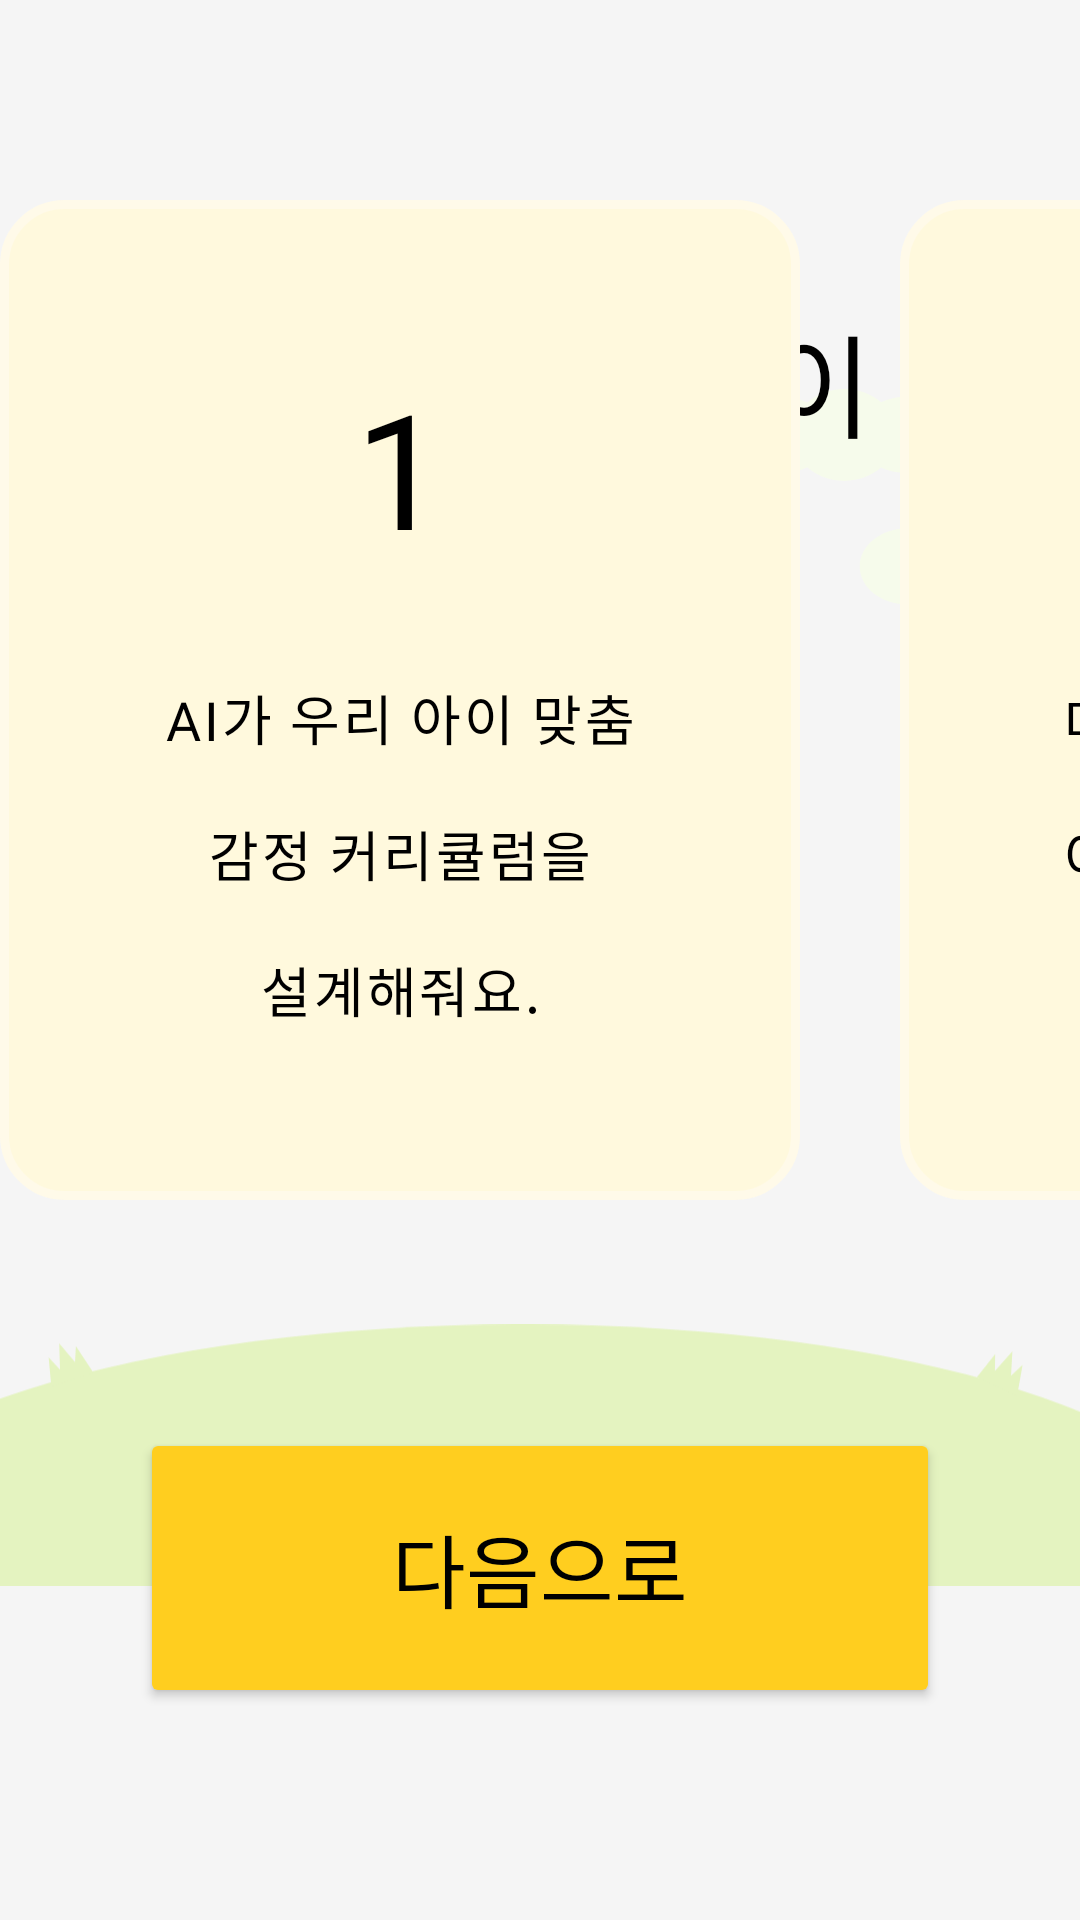

Here is an Android app screen rendered from its layout file. Give the layout XML and the strings, colors and styles it references.
<!-- AndroidManifest.xml: application theme Theme.Hackathon -->
<!-- res/layout/activity_login.xml -->
<?xml version="1.0" encoding="utf-8"?>
<androidx.constraintlayout.widget.ConstraintLayout xmlns:android="http://schemas.android.com/apk/res/android"
    xmlns:app="http://schemas.android.com/apk/res-auto"
    xmlns:tools="http://schemas.android.com/tools"
    android:layout_width="match_parent"
    android:layout_height="match_parent"
    android:background="@color/white2">

    <ImageView
        android:id="@+id/imageView"
        android:layout_width="wrap_content"
        android:layout_height="wrap_content"
        android:src="@drawable/bg_grass_2"
        app:layout_constraintBottom_toBottomOf="parent"
        app:layout_constraintEnd_toEndOf="parent"
        app:layout_constraintStart_toStartOf="parent" />

    <ImageView
        android:layout_width="wrap_content"
        android:layout_height="wrap_content"
        android:layout_marginTop="54dp"
        android:src="@drawable/bg_clouds"
        app:tint="@color/green_light"
        app:layout_constraintEnd_toEndOf="parent"
        app:layout_constraintStart_toStartOf="parent"
        app:layout_constraintTop_toTopOf="parent"
        />

    <TextView
        android:id="@+id/textView"
        style="@style/extrabold"
        android:layout_width="wrap_content"
        android:layout_height="wrap_content"
        android:layout_marginTop="100dp"
        android:letterSpacing="0.06"
        android:lineHeight="64dp"
        android:text="@string/emod_benefit_title"
        android:textColor="@color/black"
        android:textSize="37.33sp"
        app:layout_constraintEnd_toEndOf="parent"
        app:layout_constraintStart_toStartOf="parent"
        app:layout_constraintTop_toTopOf="parent" />

    <LinearLayout
        android:id="@+id/linearLayout"
        android:layout_width="wrap_content"
        android:layout_height="wrap_content"
        android:layout_marginBottom="240dp"
        android:orientation="horizontal"
        app:layout_constraintBottom_toBottomOf="@+id/imageView"
        app:layout_constraintEnd_toEndOf="parent"
        app:layout_constraintStart_toStartOf="parent">

        <LinearLayout
            android:layout_width="266.67dp"
            android:layout_height="333.33dp"
            android:background="@drawable/rounded_background"
            android:gravity="center"
            android:orientation="vertical"
            android:paddingHorizontal="40dp"
            android:paddingVertical="30dp">

            <TextView
                style="@style/extrabold"
                android:layout_width="wrap_content"
                android:layout_height="wrap_content"
                android:text="1"
                android:textColor="@color/black"
                android:textSize="53.33sp" />

            <Space
                android:layout_width="wrap_content"
                android:layout_height="34.67dp" />

            <TextView
                style="@style/bold"
                android:layout_width="wrap_content"
                android:layout_height="120dp"
                android:letterSpacing="0.05"
                android:lineHeight="40dp"
                android:text="@string/emod_benefit_1"
                android:textAlignment="center"
                android:textColor="@color/black"
                android:textSize="18sp" />
        </LinearLayout>

        <Space
            android:layout_width="33.33dp"
            android:layout_height="wrap_content" />

        <LinearLayout
            android:layout_width="266.67dp"
            android:layout_height="333.33dp"
            android:background="@drawable/rounded_background"
            android:gravity="center"
            android:orientation="vertical"
            android:paddingHorizontal="40dp"
            android:paddingVertical="30dp">

            <TextView
                style="@style/extrabold"
                android:layout_width="wrap_content"
                android:layout_height="wrap_content"
                android:text="2"
                android:textColor="@color/black"
                android:textSize="53.33sp" />

            <Space
                android:layout_width="wrap_content"
                android:layout_height="34.67dp" />

            <TextView
                style="@style/bold"
                android:layout_width="wrap_content"
                android:layout_height="120dp"
                android:letterSpacing="0.05"
                android:lineHeight="40dp"
                android:text="@string/emod_benefit_2"
                android:textAlignment="center"
                android:textColor="@color/black"
                android:textSize="19sp" />
        </LinearLayout>

        <Space
            android:layout_width="33.33dp"
            android:layout_height="wrap_content" />

        <LinearLayout
            android:layout_width="266.67dp"
            android:layout_height="333.33dp"
            android:background="@drawable/rounded_background"
            android:gravity="center"
            android:orientation="vertical"
            android:paddingHorizontal="40dp"
            android:paddingVertical="30dp">

            <TextView
                style="@style/extrabold"
                android:layout_width="wrap_content"
                android:layout_height="wrap_content"
                android:text="3"
                android:textColor="@color/black"
                android:textSize="53.33sp" />

            <Space
                android:layout_width="wrap_content"
                android:layout_height="34.67dp" />

            <TextView
                style="@style/bold"
                android:layout_width="wrap_content"
                android:layout_height="120dp"
                android:letterSpacing="0.05"
                android:lineHeight="40dp"
                android:text="@string/emod_benefit_3"
                android:textAlignment="center"
                android:textColor="@color/black"
                android:textSize="18sp" />
        </LinearLayout>
    </LinearLayout>

    <Button
        android:id="@+id/button"
        android:layout_width="266.67dp"
        android:layout_height="93.33dp"
        android:layout_marginTop="76dp"
        android:backgroundTint="@color/primary_normal"
        style="@style/extrabold"
        android:text="@string/to_next"
        android:textColor="@color/black"
        android:textSize="26.67sp"
        app:layout_constraintEnd_toEndOf="parent"
        app:layout_constraintStart_toStartOf="parent"
        app:layout_constraintTop_toBottomOf="@+id/linearLayout" />


</androidx.constraintlayout.widget.ConstraintLayout>
<!-- resources referenced by this layout -->
<resources>
  <color name="black">#FF000000</color>
  <color name="green_light">#F6FBEB</color>
  <color name="primary_normal">#FFCE1F</color>
  <color name="white2">#F5F5F5</color>
      // Primary colors
  <!-- drawable bg_clouds: vector/xml drawable (drawable, 2070 chars, omitted) -->
  <!-- drawable bg_grass_2 (drawable) -->
  <vector xmlns:android="http://schemas.android.com/apk/res/android"
      android:width="1281dp"
      android:height="310dp"
      android:viewportWidth="1281"
      android:viewportHeight="310">
    <path
        android:pathData="M-209,262.3a829.3,262.3 0,1 0,1658.7 0a829.3,262.3 0,1 0,-1658.7 0z"
        android:fillColor="#E4F3C0"/>
    <path
        android:pathData="M57.7,39.2L60.9,74L111,57.5L90,25.9L89,44.7L70.2,22.7L71.2,53.7L57.7,39.2Z"
        android:fillColor="#E4F3C0"/>
    <path
        android:pathData="M1180.4,35.3L1158.7,62.7L1206.3,85.3L1212.9,48L1199.2,60.9L1200.8,32L1180.1,55.1L1180.4,35.3Z"
        android:fillColor="#E4F3C0"/>
  </vector>
  <!-- drawable rounded_background (drawable) -->
  <?xml version="1.0" encoding="utf-8"?>
  <shape xmlns:android="http://schemas.android.com/apk/res/android"
      android:shape="rectangle">
  
      <solid android:color="@color/primary_light_hover" />
  
      <corners android:radius="20dp" />
  
      <stroke android:color="@color/primary_light" android:width="3dp" />
  
  </shape>
  <string name="emod_benefit_1">AI가 우리 아이 맞춤\n감정 커리큘럼을\n설계해줘요.</string>
  <string name="emod_benefit_2">매일의 대화를 통해\n어휘력과 감정 표현\n습관이 자라나요.</string>
  <string name="emod_benefit_3">감정 리포트로\n아이의 변화 과정을\n한눈에 볼 수 있어요.</string>
  <string name="emod_benefit_title">이모디, 이런 점이 좋아요!</string>
  <string name="to_next">다음으로</string>
  <style name="bold">
          <item name="android:fontFamily">@font/nanumsquareroundboldotf</item>
          <item name="android:lineSpacingExtra">0dp</item>
      </style>
  <style name="extrabold">
          <item name="android:fontFamily">@font/nanumsquareroundextraboldotf</item>
          <item name="android:lineSpacingExtra">0dp</item>
      </style>
  <style name="Theme.Hackathon" parent="Base.Theme.Hackathon" />
  <color name="primary_light_hover">#FFF9DD</color>
  <color name="primary_light">#FFFAE9</color>
  <style name="Base.Theme.Hackathon" parent="Theme.Material3.DayNight.NoActionBar">
          
          
          <item name="colorSurface">@color/white</item>
          <item name="android:windowBackground">@color/white</item>
          <item name="android:colorBackground">@color/white</item>
      </style>
  <color name="white">#FFFFFFFF</color>
</resources>
